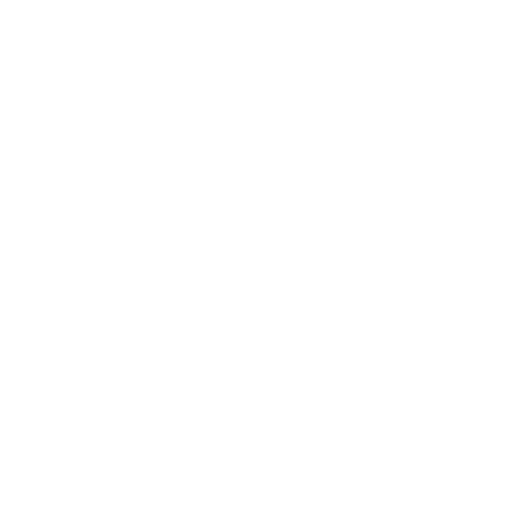
t = 0.00 s
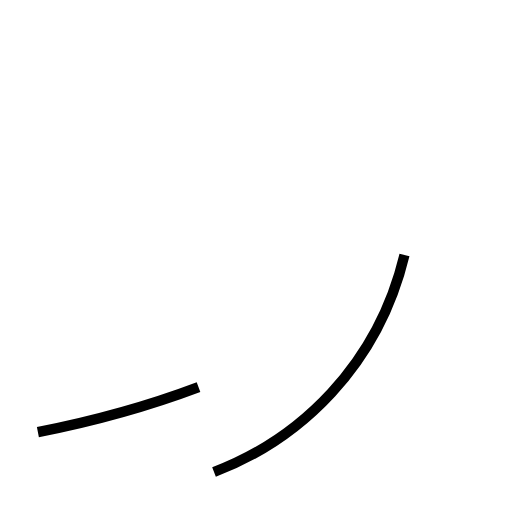
t = 1.37 s
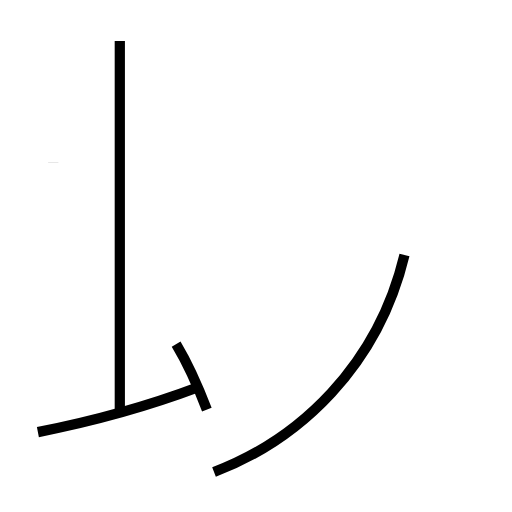
t = 2.67 s
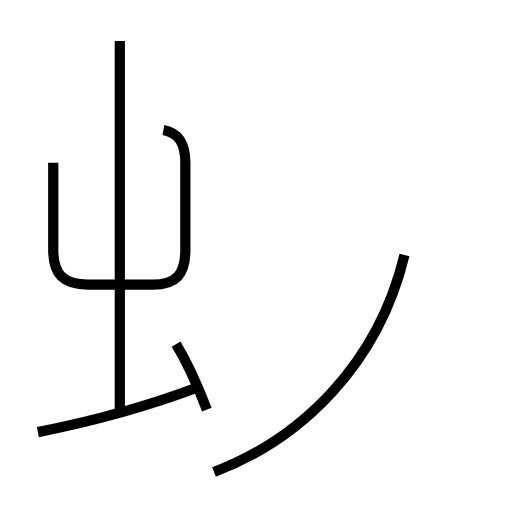
t = 3.83 s
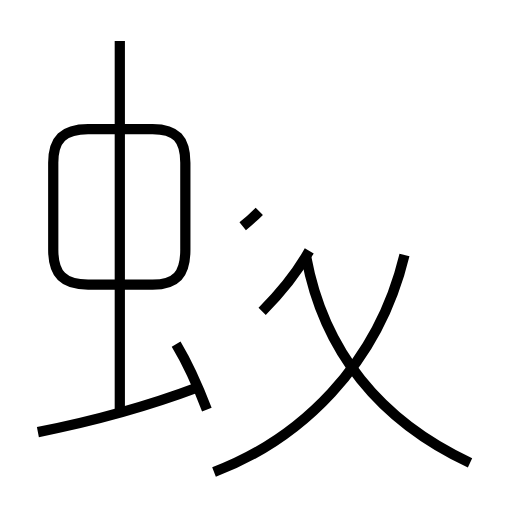
t = 5.31 s
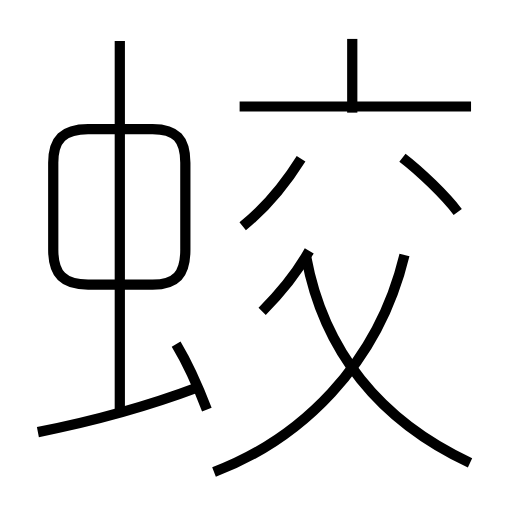
t = 6.63 s

The animated SVG that drew these frames (rendered in a browser with its animation timeline set to each time). Animation: 11 SMIL elements (animate=11); one cycle of 6.62 s.

<?xml version='1.0' encoding='utf-8'?>
<svg viewBox="0.0 -6.0 50.0 50.0" version="1.1" xmlns="http://www.w3.org/2000/svg"><rect x="-1000" y="-1000" width="2000" height="2000" stroke="white" fill="white" /><g style="fill:none;stroke:#000000;stroke-width:1"><path d="M 20.9 2.1 C 29.3 -1.1 36.9 -8.3 39.5 -19.1 " transform="translate(0.0 38.0)" stroke-dasharray="29.35806228089612" stroke-dashoffset="29.35806228089612"><animate attributeName="stroke-dashoffset" from="29.35806228089612" to="0" dur="0.8807418684268836s" begin="0s" fill="freeze" /></path><path d="M 3.7 -1.8 C 8.8 -2.8 14.1 -4.2 19.4 -6.2 " transform="translate(0.0 38.0)" stroke-dasharray="16.32397558420897" stroke-dashoffset="16.32397558420897"><animate attributeName="stroke-dashoffset" from="16.32397558420897" to="0" dur="0.4897192675262691s" begin="0.8807418684268836s" fill="freeze" /></path><path d="M 20.2 -4.0 C 19.4 -6.1 18.1 -8.9 17.2 -10.4 " transform="translate(0.0 38.0)" stroke-dasharray="7.075085566272102" stroke-dashoffset="7.075085566272102"><animate attributeName="stroke-dashoffset" from="7.075085566272102" to="0" dur="0.21225256698816306s" begin="1.3704611359531527s" fill="freeze" /></path><path d="M 11.7 -3.8 L 11.7 -40.0 " transform="translate(0.0 38.0)" stroke-dasharray="36.2" stroke-dashoffset="36.2"><animate attributeName="stroke-dashoffset" from="36.2" to="0" dur="1.086s" begin="1.5827137029413156s" fill="freeze" /></path><path d="M 5.2 -28.1 L 5.2 -19.6 C 5.2 -17.2 6.2 -16.2 8.6 -16.2 L 14.9 -16.2 C 17.2 -16.2 18.1 -17.2 18.1 -19.6 L 18.1 -28.1 C 18.1 -30.4 17.2 -31.4 14.9 -31.4 L 8.6 -31.4 C 6.2 -31.4 5.2 -30.4 5.2 -28.1 Z " transform="translate(0.0 38.0)" stroke-dasharray="51.44970552930061" stroke-dashoffset="51.44970552930061"><animate attributeName="stroke-dashoffset" from="51.44970552930061" to="0" dur="1.5434911658790182s" begin="2.6687137029413157s" fill="freeze" /></path><path d="M 25.6 -13.6 C 27.2 -15.2 28.9 -17.2 30.2 -19.5 " transform="translate(0.0 38.0)" stroke-dasharray="7.504002618106692" stroke-dashoffset="7.504002618106692"><animate attributeName="stroke-dashoffset" from="7.504002618106692" to="0" dur="0.22512007854320074s" begin="4.212204868820334s" fill="freeze" /></path><path d="M 45.9 1.2 C 37.1 -2.9 31.6 -9.7 29.9 -18.9 " transform="translate(0.0 38.0)" stroke-dasharray="26.768217130599133" stroke-dashoffset="26.768217130599133"><animate attributeName="stroke-dashoffset" from="26.768217130599133" to="0" dur="0.803046513917974s" begin="4.4373249473635346s" fill="freeze" /></path><path d="M 23.7 -21.9 C 25.8 -23.6 27.9 -26.1 29.4 -28.5 " transform="translate(0.0 38.0)" stroke-dasharray="8.75728046871743" stroke-dashoffset="8.75728046871743"><animate attributeName="stroke-dashoffset" from="8.75728046871743" to="0" dur="0.2627184140615229s" begin="5.240371461281509s" fill="freeze" /></path><path d="M 44.7 -23.3 C 43.5 -24.9 41.0 -27.3 39.3 -28.6 " transform="translate(0.0 38.0)" stroke-dasharray="7.583587683116282" stroke-dashoffset="7.583587683116282"><animate attributeName="stroke-dashoffset" from="7.583587683116282" to="0" dur="0.22750763049348846s" begin="5.503089875343032s" fill="freeze" /></path><path d="M 46.0 -33.6 L 23.4 -33.6 " transform="translate(0.0 38.0)" stroke-dasharray="22.6" stroke-dashoffset="22.6"><animate attributeName="stroke-dashoffset" from="22.6" to="0" dur="0.678s" begin="5.730597505836521s" fill="freeze" /></path><path d="M 34.4 -33.0 L 34.4 -40.2" transform="translate(0.0 38.0)" stroke-dasharray="7.200000000000003" stroke-dashoffset="7.200000000000003"><animate attributeName="stroke-dashoffset" from="7.200000000000003" to="0" dur="0.21600000000000008s" begin="6.4085975058365205s" fill="freeze" /></path></g></svg>
